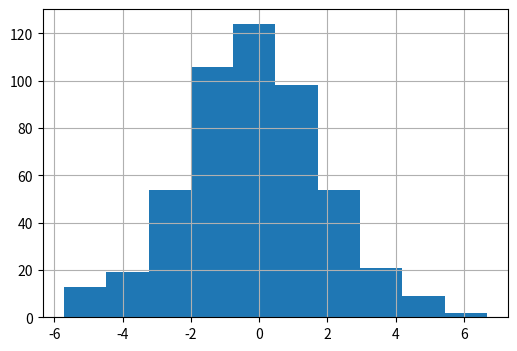

Generate this figure with matplotlib:
import numpy as np
import matplotlib.pyplot as plt

fig = plt.figure(figsize=(6, 4))
ax = fig.add_subplot()
 
y = np.random.normal(0, 2, 500)
ax.hist(y)
ax.grid()
 
plt.show()